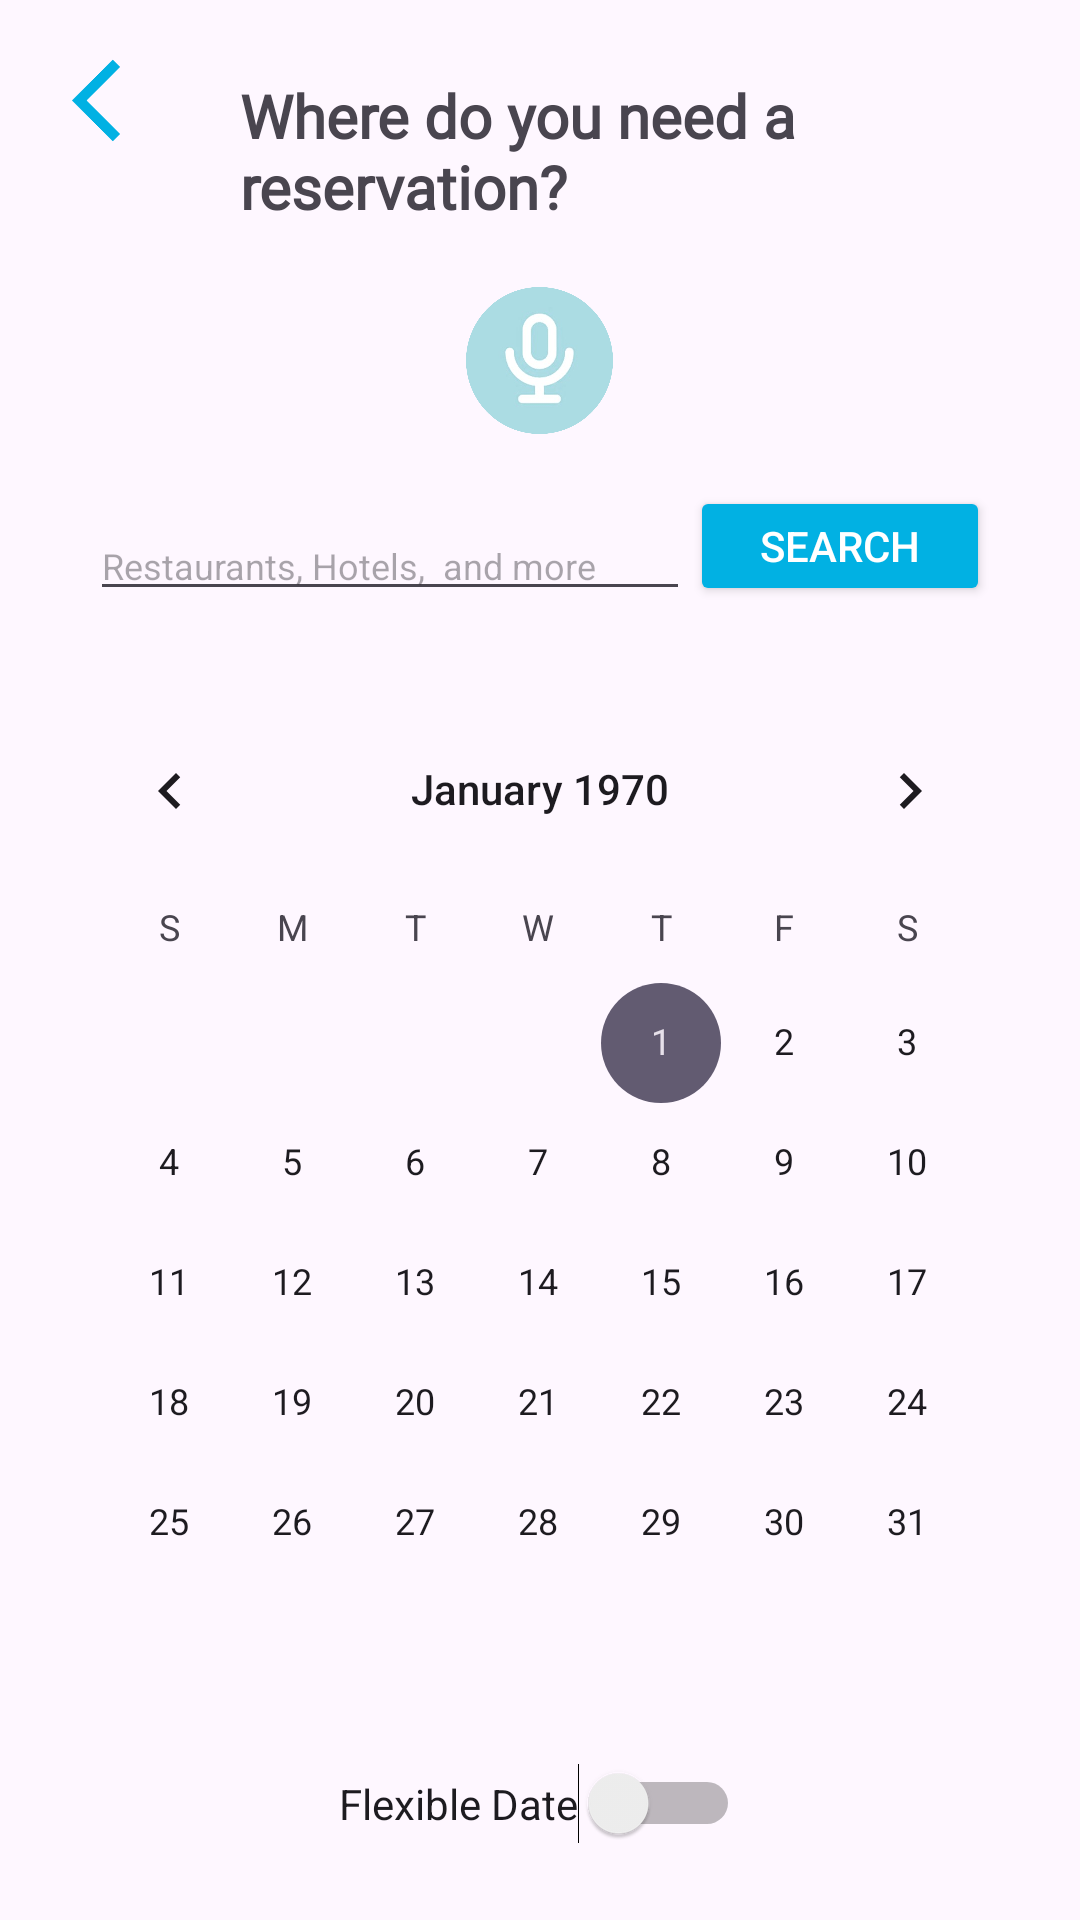

Produce the Android XML layout that renders to this screen, including the resource entries it uses.
<!-- AndroidManifest.xml: application theme Theme.SaveMySpot -->
<!-- res/layout/calendar.xml -->
<?xml version="1.0" encoding="utf-8"?>

<androidx.constraintlayout.widget.ConstraintLayout
    xmlns:android="http://schemas.android.com/apk/res/android"
    xmlns:app="http://schemas.android.com/apk/res-auto"
    xmlns:tools="http://schemas.android.com/tools"
    android:id="@+id/main"
    android:layout_width="match_parent"
    android:layout_height="match_parent"
    tools:context=".MainActivity">

    
    <ImageButton
        android:id="@+id/btn_back"
        android:layout_width="33dp"
        android:layout_height="35dp"
        android:layout_marginStart="24dp"
        android:layout_marginTop="16dp"
        android:background="@android:color/transparent"
        android:scaleType="fitCenter"
        app:layout_constraintStart_toStartOf="parent"
        app:layout_constraintTop_toTopOf="parent"
        app:srcCompat="@drawable/back_arrow" />

    <LinearLayout
        android:layout_width="match_parent"
        android:layout_height="match_parent"
        android:orientation="vertical"
        android:padding="16dp"
        android:gravity="center"
        android:layout_alignParentTop="true">

        
        <TextView
            android:layout_width="200dp"
            android:layout_height="wrap_content"
            android:fontFamily="@font/geologica"
            android:text="Where do you need a reservation?"
            android:textSize="20sp"
            android:textStyle="bold"
            android:layout_marginBottom="20dp"/>

        
        <ImageView
            android:id="@+id/imageView"
            android:layout_width="301dp"
            android:layout_height="49dp"
            app:srcCompat="@drawable/voice_assistant"
            android:layout_marginBottom="20dp"/>

        
        <LinearLayout
            android:layout_width="match_parent"
            android:layout_height="wrap_content"
            android:orientation="horizontal"
            android:gravity="center">

            <EditText
                android:id="@+id/searchEditText"
                android:layout_width="200dp"
                android:layout_height="wrap_content"
                android:textSize="12sp"
                android:hint="Restaurants, Hotels,  and more" />

            <Button
                android:id="@+id/btn_search"
                android:layout_width="100dp"
                android:layout_height="40dp"
                android:layout_marginBottom="5dp"
                android:gravity="center"
                android:backgroundTint="@color/teal_button"
                android:text="Search"
                android:textColor="@android:color/white" />
        </LinearLayout>


        <CalendarView
            android:id="@+id/calendarView"
            android:layout_width="match_parent"
            android:layout_height="wrap_content"
            android:elevation="10dp"
            android:layout_marginTop="20dp" />


        <Switch
            android:id="@+id/switch1"
            android:layout_width="wrap_content"
            android:layout_height="wrap_content"
            android:text="Flexible Date"
            android:layout_marginTop="20dp"/>

    </LinearLayout>

</androidx.constraintlayout.widget.ConstraintLayout>
<!-- resources referenced by this layout -->
<resources>
  <color name="teal_button">#01B1E3</color>
  <!-- drawable back_arrow: png bitmap (drawable, 2004 bytes) -->
  <!-- drawable voice_assistant: png bitmap (drawable, 195712 bytes) -->
  <style name="Theme.SaveMySpot" parent="Base.Theme.SaveMySpot" />
  <style name="Base.Theme.SaveMySpot" parent="Theme.Material3.DayNight.NoActionBar">
          
          
      </style>
</resources>
